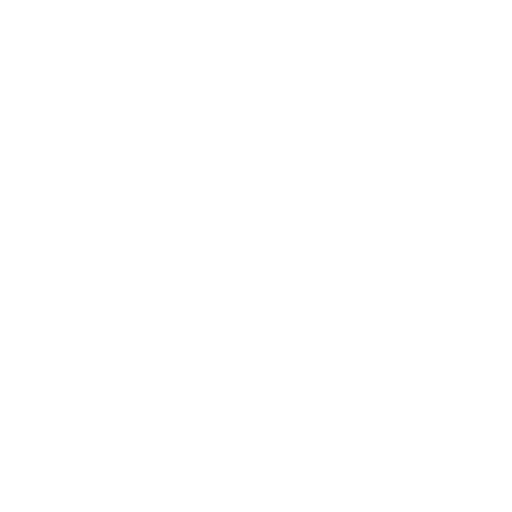
t = 0.00 s
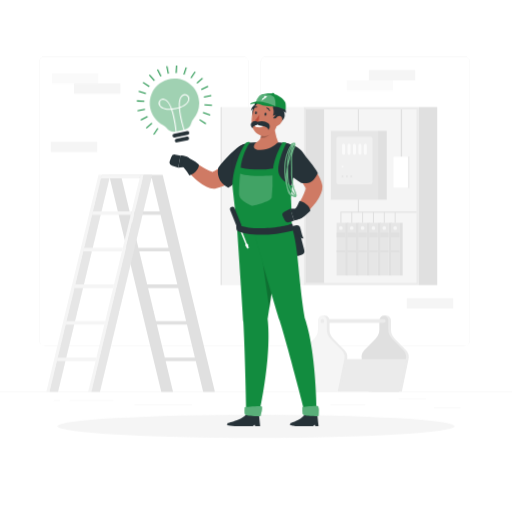
t = 1.00 s
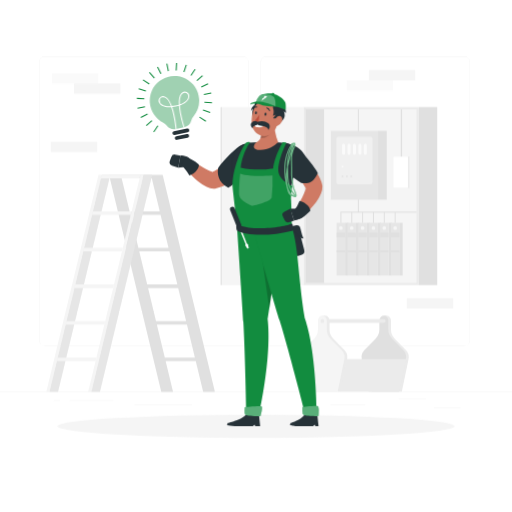
t = 1.19 s
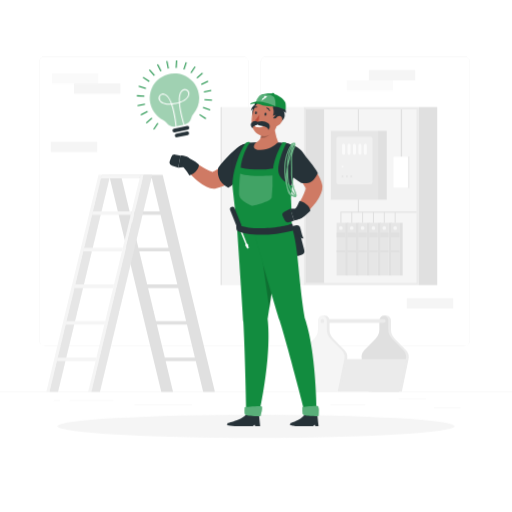
t = 1.38 s
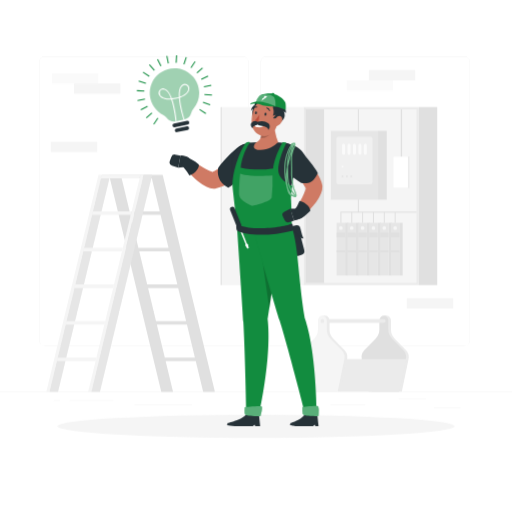
t = 1.75 s
t = 2.13 s: frame unchanged from t = 1.38 s, image omitted

The animated SVG that drew these frames (rendered in a browser with its animation timeline set to each time). Animation: 5 CSS @keyframes rules; one cycle of 2.50 s, repeats indefinitely.

<svg class="animated" id="freepik_stories-electrician" xmlns="http://www.w3.org/2000/svg" viewBox="0 0 500 500" version="1.1" xmlns:xlink="http://www.w3.org/1999/xlink" xmlns:svgjs="http://svgjs.com/svgjs"><style>svg#freepik_stories-electrician:not(.animated) .animable {opacity: 0;}svg#freepik_stories-electrician.animated #freepik--background-complete--inject-1 {animation: 1s 1 forwards cubic-bezier(.36,-0.01,.5,1.38) slideLeft;animation-delay: 0s;}svg#freepik_stories-electrician.animated #freepik--Shadow--inject-1 {animation: 1s 1 forwards cubic-bezier(.36,-0.01,.5,1.38) fadeIn;animation-delay: 0s;}svg#freepik_stories-electrician.animated #freepik--Character--inject-1 {animation: 1s 1 forwards cubic-bezier(.36,-0.01,.5,1.38) slideDown;animation-delay: 0s;}svg#freepik_stories-electrician.animated #freepik--Bulb--inject-1 {animation: 1s 1 forwards ease-in slideUp,1.5s Infinite  linear floating;animation-delay: 0s,1s;}            @keyframes slideLeft {                0% {                    opacity: 0;                    transform: translateX(-30px);                }                100% {                    opacity: 1;                    transform: translateX(0);                }            }                    @keyframes fadeIn {                0% {                    opacity: 0;                }                100% {                    opacity: 1;                }            }                    @keyframes slideDown {                0% {                    opacity: 0;                    transform: translateY(-30px);                }                100% {                    opacity: 1;                    transform: translateY(0);                }            }                    @keyframes slideUp {                0% {                    opacity: 0;                    transform: translateY(30px);                }                100% {                    opacity: 1;                    transform: inherit;                }            }                    @keyframes floating {                0% {                    opacity: 1;                    transform: translateY(0px);                }                50% {                    transform: translateY(-10px);                }                100% {                    opacity: 1;                    transform: translateY(0px);                }            }        </style><g id="freepik--background-complete--inject-1" style="transform-origin: 250px 226.87px 0px;" class="animable animator-active"><rect y="382.4" width="500" height="0.25" style="fill: rgb(235, 235, 235); transform-origin: 250px 382.525px 0px;" id="elad11ytdgq0l" class="animable"></rect><rect x="423.67" y="398.49" width="26.23" height="0.25" style="fill: rgb(235, 235, 235); transform-origin: 436.785px 398.615px 0px;" id="elyqblhp504g" class="animable"></rect><rect x="322.53" y="395.24" width="34.23" height="0.25" style="fill: rgb(235, 235, 235); transform-origin: 339.645px 395.365px 0px;" id="el67i6o7klc34" class="animable"></rect><rect x="389.33" y="389.21" width="26.44" height="0.25" style="fill: rgb(235, 235, 235); transform-origin: 402.55px 389.335px 0px;" id="eli2w15tl9g9a" class="animable"></rect><rect x="67.7" y="390.89" width="43.19" height="0.25" style="fill: rgb(235, 235, 235); transform-origin: 89.295px 391.015px 0px;" id="elhpcyheuylid" class="animable"></rect><rect x="52.46" y="390.89" width="6.33" height="0.25" style="fill: rgb(235, 235, 235); transform-origin: 55.625px 391.015px 0px;" id="elat8uevzpsv" class="animable"></rect><rect x="131.47" y="395.11" width="56.2" height="0.25" style="fill: rgb(235, 235, 235); transform-origin: 159.57px 395.235px 0px;" id="elzipykf6lol" class="animable"></rect><path d="M237,337.8H43.91a5.71,5.71,0,0,1-5.7-5.71V60.66A5.71,5.71,0,0,1,43.91,55H237a5.71,5.71,0,0,1,5.71,5.71V332.09A5.71,5.71,0,0,1,237,337.8ZM43.91,55.2a5.46,5.46,0,0,0-5.45,5.46V332.09a5.46,5.46,0,0,0,5.45,5.46H237a5.47,5.47,0,0,0,5.46-5.46V60.66A5.47,5.47,0,0,0,237,55.2Z" style="fill: rgb(235, 235, 235); transform-origin: 140.46px 196.4px 0px;" id="elgkg1v9ost3w" class="animable"></path><path d="M453.31,337.8H260.21a5.72,5.72,0,0,1-5.71-5.71V60.66A5.72,5.72,0,0,1,260.21,55h193.1A5.71,5.71,0,0,1,459,60.66V332.09A5.71,5.71,0,0,1,453.31,337.8ZM260.21,55.2a5.47,5.47,0,0,0-5.46,5.46V332.09a5.47,5.47,0,0,0,5.46,5.46h193.1a5.47,5.47,0,0,0,5.46-5.46V60.66a5.47,5.47,0,0,0-5.46-5.46Z" style="fill: rgb(235, 235, 235); transform-origin: 356.75px 196.4px 0px;" id="elcbk4w1uausf" class="animable"></path><rect x="296.24" y="104.53" width="112.6" height="173.85" style="fill: rgb(235, 235, 235); transform-origin: 352.54px 191.455px 0px;" id="elzp19fc8t1vk" class="animable"></rect><g id="el0bvkv0eyt55l"><rect x="216.76" y="104.53" width="79.49" height="173.85" style="fill: rgb(245, 245, 245); transform-origin: 256.505px 191.455px 0px; transform: rotate(180deg);" class="animable" id="eln2u7985nek"></rect></g><rect x="215.34" y="104.53" width="1.42" height="173.85" style="fill: rgb(230, 230, 230); transform-origin: 216.05px 191.455px 0px;" id="elrvvkzmyvgn" class="animable"></rect><g id="el9qrufmnt807"><rect x="267.74" y="137.28" width="169.61" height="108.36" style="fill: rgb(245, 245, 245); transform-origin: 352.545px 191.46px 0px; transform: rotate(90deg);" class="animable" id="elgu7s55wf6u"></rect></g><polygon points="406.73 207.63 349.47 207.63 349.47 106.66 350.47 106.66 350.47 206.63 406.73 206.63 406.73 207.63" style="fill: rgb(224, 224, 224); transform-origin: 378.1px 157.145px 0px;" id="elimh09gu4px9" class="animable"></polygon><g id="elslq200g7sh"><rect x="408.84" y="104.53" width="18.16" height="173.85" style="fill: rgb(224, 224, 224); transform-origin: 417.92px 191.455px 0px; transform: rotate(180deg);" class="animable" id="els809yljb17m"></rect></g><g id="elpuic8rspfkm"><rect x="298.36" y="106.66" width="18.16" height="169.61" style="fill: rgb(224, 224, 224); transform-origin: 307.44px 191.465px 0px; transform: rotate(180deg);" class="animable" id="eln42ajuismfb"></rect></g><rect x="323.06" y="127.8" width="46.17" height="67.13" style="fill: rgb(230, 230, 230); transform-origin: 346.145px 161.365px 0px;" id="elkbpr13zs3y" class="animable"></rect><rect x="328.47" y="133.33" width="35.33" height="46.65" rx="2.01" style="fill: rgb(240, 240, 240); transform-origin: 346.135px 156.655px 0px;" id="eldzum2s0eawp" class="animable"></rect><g id="elr1vld0dkoh"><rect x="369.23" y="127.8" width="8.48" height="67.13" style="fill: rgb(224, 224, 224); transform-origin: 373.47px 161.365px 0px; transform: rotate(180deg);" class="animable" id="eljb5hogyr23s"></rect></g><path d="M346.14,151.17h0a1.47,1.47,0,0,1-1.47-1.47v-8.08a1.48,1.48,0,0,1,1.47-1.48h0a1.48,1.48,0,0,1,1.47,1.48v8.08A1.47,1.47,0,0,1,346.14,151.17Z" style="fill: rgb(250, 250, 250); transform-origin: 346.14px 145.655px 0px;" id="elz3luagy9ald" class="animable"></path><path d="M340.84,151.17h0a1.47,1.47,0,0,1-1.47-1.47v-8.08a1.48,1.48,0,0,1,1.47-1.48h0a1.48,1.48,0,0,1,1.47,1.48v8.08A1.47,1.47,0,0,1,340.84,151.17Z" style="fill: rgb(250, 250, 250); transform-origin: 340.84px 145.655px 0px;" id="el65dsib6wlzg" class="animable"></path><path d="M335.54,151.17h0a1.47,1.47,0,0,1-1.47-1.47v-8.08a1.48,1.48,0,0,1,1.47-1.48h0a1.48,1.48,0,0,1,1.47,1.48v8.08A1.47,1.47,0,0,1,335.54,151.17Z" style="fill: rgb(250, 250, 250); transform-origin: 335.54px 145.655px 0px;" id="elmy0hfo49bcb" class="animable"></path><path d="M351.44,151.17h0A1.47,1.47,0,0,1,350,149.7v-8.08a1.48,1.48,0,0,1,1.47-1.48h0a1.48,1.48,0,0,1,1.47,1.48v8.08A1.47,1.47,0,0,1,351.44,151.17Z" style="fill: rgb(250, 250, 250); transform-origin: 351.47px 145.655px 0px;" id="elxkc6cpdzo1r" class="animable"></path><path d="M356.74,151.17h0a1.47,1.47,0,0,1-1.47-1.47v-8.08a1.48,1.48,0,0,1,1.47-1.48h0a1.48,1.48,0,0,1,1.47,1.48v8.08A1.47,1.47,0,0,1,356.74,151.17Z" style="fill: rgb(250, 250, 250); transform-origin: 356.74px 145.655px 0px;" id="elembukyq7l6a" class="animable"></path><path d="M335.54,162.68a1,1,0,1,1-1-1A1,1,0,0,1,335.54,162.68Z" style="fill: rgb(250, 250, 250); transform-origin: 334.54px 162.68px 0px;" id="elyd160odqr5b" class="animable"></path><path d="M335.54,172.22a1,1,0,1,1-1-1A1,1,0,0,1,335.54,172.22Z" style="fill: rgb(230, 230, 230); transform-origin: 334.54px 172.22px 0px;" id="elmw95vt09wxf" class="animable"></path><path d="M339.78,172.22a1,1,0,1,1-1-1A1,1,0,0,1,339.78,172.22Z" style="fill: rgb(230, 230, 230); transform-origin: 338.78px 172.22px 0px;" id="elv8r9sgqnyp" class="animable"></path><path d="M344,172.22a1,1,0,1,1-1-1A1,1,0,0,1,344,172.22Z" style="fill: rgb(230, 230, 230); transform-origin: 343px 172.22px 0px;" id="elhzvvqh12j0c" class="animable"></path><rect x="328.75" y="217.57" width="8.3" height="51.39" style="fill: rgb(230, 230, 230); transform-origin: 332.9px 243.265px 0px;" id="el4aci6yqzktj" class="animable"></rect><rect x="328.75" y="227.33" width="8.3" height="4.26" style="fill: rgb(224, 224, 224); transform-origin: 332.9px 229.46px 0px;" id="el3tvylla57hz" class="animable"></rect><rect x="328.75" y="244.49" width="8.3" height="1.81" style="fill: rgb(224, 224, 224); transform-origin: 332.9px 245.395px 0px;" id="eltzyyaoibd5q" class="animable"></rect><g id="elg4qlcuwut4e"><rect x="337.06" y="217.57" width="3.18" height="51.39" style="fill: rgb(224, 224, 224); transform-origin: 338.65px 243.265px 0px; transform: rotate(180deg);" class="animable" id="ele7c8p1puokt"></rect></g><path d="M334.71,222.67a1.81,1.81,0,1,1-1.8-1.8A1.81,1.81,0,0,1,334.71,222.67Z" style="fill: rgb(245, 245, 245); transform-origin: 332.9px 222.68px 0px;" id="el8av98d42fu3" class="animable"></path><rect x="339.35" y="217.57" width="8.3" height="51.39" style="fill: rgb(230, 230, 230); transform-origin: 343.5px 243.265px 0px;" id="elwl75e5aatn" class="animable"></rect><rect x="339.35" y="227.33" width="8.3" height="4.26" style="fill: rgb(224, 224, 224); transform-origin: 343.5px 229.46px 0px;" id="el0fi80fb3fxh8" class="animable"></rect><rect x="339.35" y="244.49" width="8.3" height="1.81" style="fill: rgb(224, 224, 224); transform-origin: 343.5px 245.395px 0px;" id="elmwop4omhawm" class="animable"></rect><g id="elwjty014rnz8"><rect x="347.66" y="217.57" width="3.18" height="51.39" style="fill: rgb(224, 224, 224); transform-origin: 349.25px 243.265px 0px; transform: rotate(180deg);" class="animable" id="el34hvxq2gcre"></rect></g><path d="M345.31,222.67a1.81,1.81,0,1,1-1.8-1.8A1.81,1.81,0,0,1,345.31,222.67Z" style="fill: rgb(245, 245, 245); transform-origin: 343.5px 222.68px 0px;" id="elp98f5sv8b7" class="animable"></path><rect x="349.96" y="217.57" width="8.3" height="51.39" style="fill: rgb(230, 230, 230); transform-origin: 354.11px 243.265px 0px;" id="elb126hpm2bxe" class="animable"></rect><rect x="349.96" y="227.33" width="8.3" height="4.26" style="fill: rgb(224, 224, 224); transform-origin: 354.11px 229.46px 0px;" id="el6j03bzuav1m" class="animable"></rect><rect x="349.96" y="244.49" width="8.3" height="1.81" style="fill: rgb(224, 224, 224); transform-origin: 354.11px 245.395px 0px;" id="ele5jqmr3o3j" class="animable"></rect><g id="eltkofiyszej"><rect x="358.26" y="217.57" width="3.18" height="51.39" style="fill: rgb(224, 224, 224); transform-origin: 359.85px 243.265px 0px; transform: rotate(180deg);" class="animable" id="elx5o79mw7goe"></rect></g><path d="M355.91,222.67a1.81,1.81,0,1,1-1.8-1.8A1.81,1.81,0,0,1,355.91,222.67Z" style="fill: rgb(245, 245, 245); transform-origin: 354.1px 222.68px 0px;" id="eli2kdaitovch" class="animable"></path><rect x="360.56" y="217.57" width="8.3" height="51.39" style="fill: rgb(230, 230, 230); transform-origin: 364.71px 243.265px 0px;" id="elee0nn7mmm7e" class="animable"></rect><rect x="360.56" y="227.33" width="8.3" height="4.26" style="fill: rgb(224, 224, 224); transform-origin: 364.71px 229.46px 0px;" id="elmine5mtzbem" class="animable"></rect><rect x="360.56" y="244.49" width="8.3" height="1.81" style="fill: rgb(224, 224, 224); transform-origin: 364.71px 245.395px 0px;" id="el0d1cyru26v3i" class="animable"></rect><g id="elcbtu0s7k3od"><rect x="368.86" y="217.57" width="3.18" height="51.39" style="fill: rgb(224, 224, 224); transform-origin: 370.45px 243.265px 0px; transform: rotate(180deg);" class="animable" id="elcvn4ucyhutk"></rect></g><path d="M366.51,222.67a1.81,1.81,0,1,1-1.8-1.8A1.81,1.81,0,0,1,366.51,222.67Z" style="fill: rgb(245, 245, 245); transform-origin: 364.7px 222.68px 0px;" id="elujw7fb2axwk" class="animable"></path><rect x="371.16" y="217.57" width="8.3" height="51.39" style="fill: rgb(230, 230, 230); transform-origin: 375.31px 243.265px 0px;" id="el7tko9sob6ep" class="animable"></rect><rect x="371.16" y="227.33" width="8.3" height="4.26" style="fill: rgb(224, 224, 224); transform-origin: 375.31px 229.46px 0px;" id="elh6uupagfnsc" class="animable"></rect><rect x="371.16" y="244.49" width="8.3" height="1.81" style="fill: rgb(224, 224, 224); transform-origin: 375.31px 245.395px 0px;" id="eltcsy8k3y8j" class="animable"></rect><g id="elu4pgsvn6v2"><rect x="379.46" y="217.57" width="3.18" height="51.39" style="fill: rgb(224, 224, 224); transform-origin: 381.05px 243.265px 0px; transform: rotate(180deg);" class="animable" id="elnwgoqn6t7ao"></rect></g><path d="M377.11,222.67a1.81,1.81,0,1,1-1.8-1.8A1.81,1.81,0,0,1,377.11,222.67Z" style="fill: rgb(245, 245, 245); transform-origin: 375.3px 222.68px 0px;" id="el5jvr3rdl0wu" class="animable"></path><rect x="381.76" y="217.57" width="8.3" height="51.39" style="fill: rgb(230, 230, 230); transform-origin: 385.91px 243.265px 0px;" id="ellyj6dmz5ut" class="animable"></rect><rect x="381.76" y="227.33" width="8.3" height="4.26" style="fill: rgb(224, 224, 224); transform-origin: 385.91px 229.46px 0px;" id="el3nynwadvxes" class="animable"></rect><rect x="381.76" y="244.49" width="8.3" height="1.81" style="fill: rgb(224, 224, 224); transform-origin: 385.91px 245.395px 0px;" id="elnrxzp90fcv" class="animable"></rect><g id="elkpptth9u008"><rect x="390.06" y="217.57" width="3.18" height="51.39" style="fill: rgb(224, 224, 224); transform-origin: 391.65px 243.265px 0px; transform: rotate(180deg);" class="animable" id="elxto1v1jv9z"></rect></g><path d="M387.71,222.67a1.81,1.81,0,1,1-1.8-1.8A1.81,1.81,0,0,1,387.71,222.67Z" style="fill: rgb(245, 245, 245); transform-origin: 385.9px 222.68px 0px;" id="el6ywjlmgwux" class="animable"></path><polygon points="333.41 217.57 332.41 217.57 332.41 206.63 349.97 206.63 349.97 207.63 333.41 207.63 333.41 217.57" style="fill: rgb(224, 224, 224); transform-origin: 341.19px 212.1px 0px;" id="ell4vymr9jmqs" class="animable"></polygon><rect x="343.01" y="207.13" width="1" height="10.45" style="fill: rgb(224, 224, 224); transform-origin: 343.51px 212.355px 0px;" id="el4uwns6xr67c" class="animable"></rect><rect x="353.61" y="207.13" width="1" height="10.45" style="fill: rgb(224, 224, 224); transform-origin: 354.11px 212.355px 0px;" id="elp22ep6imodf" class="animable"></rect><rect x="364.21" y="207.13" width="1" height="10.45" style="fill: rgb(224, 224, 224); transform-origin: 364.71px 212.355px 0px;" id="elysxvkoz7uzi" class="animable"></rect><rect x="374.81" y="207.13" width="1" height="10.45" style="fill: rgb(224, 224, 224); transform-origin: 375.31px 212.355px 0px;" id="elnlcsc30c9mh" class="animable"></rect><rect x="385.41" y="207.13" width="1" height="10.45" style="fill: rgb(224, 224, 224); transform-origin: 385.91px 212.355px 0px;" id="el4e8owv6cdm3" class="animable"></rect><rect x="384.1" y="152.83" width="15.81" height="30.62" style="fill: rgb(235, 235, 235); transform-origin: 392.005px 168.14px 0px;" id="elg4kg4rt8xfj" class="animable"></rect><rect x="384.1" y="152.83" width="14.27" height="30.62" style="fill: rgb(255, 255, 255); transform-origin: 391.235px 168.14px 0px;" id="elezwduml8e5j" class="animable"></rect><rect x="391.38" y="106.66" width="1.26" height="46.17" style="fill: rgb(224, 224, 224); transform-origin: 392.01px 129.745px 0px;" id="elgxriz834qb" class="animable"></rect><path d="M158.87,170.74H118l.83,3.45h29.41L156,206.42H126.56l.83,3.45H156.8l7.76,32.23H135.15l.7,2.87L118,170.74H106.49l51,211.91H169L144.15,279.44l.42,1.78H174l7.76,32.23H152.33l.83,3.45h29.41l7.76,32.23H160.92l.83,3.44h29.41l7.25,30.08h11.48Zm-15.13,107L136,245.54h29.41l7.76,32.23Z" style="fill: rgb(224, 224, 224); transform-origin: 158.19px 276.695px 0px;" id="eld3lqsj49sbf" class="animable"></path><polygon points="86.11 382.65 89.19 382.65 140.21 170.74 137.14 170.74 86.11 382.65" style="fill: rgb(245, 245, 245); transform-origin: 113.16px 276.695px 0px;" id="elaulauid6vtp" class="animable"></polygon><polygon points="97.6 382.65 89.19 382.65 140.21 170.74 148.62 170.74 97.6 382.65" style="fill: rgb(230, 230, 230); transform-origin: 118.905px 276.695px 0px;" id="el46fhazv8m5q" class="animable"></polygon><polygon points="45.22 382.65 48.3 382.65 99.32 170.74 96.24 170.74 45.22 382.65" style="fill: rgb(245, 245, 245); transform-origin: 72.27px 276.695px 0px;" id="el9m2qlg9cmor" class="animable"></polygon><polygon points="56.7 382.65 48.3 382.65 99.32 170.74 107.73 170.74 56.7 382.65" style="fill: rgb(230, 230, 230); transform-origin: 78.015px 276.695px 0px;" id="elht890ej6j4w" class="animable"></polygon><polygon points="98.49 174.19 136.31 174.19 137.14 170.74 99.32 170.74 98.49 174.19" style="fill: rgb(245, 245, 245); transform-origin: 117.815px 172.465px 0px;" id="eljzg2yrjaxv" class="animable"></polygon><polygon points="89.9 209.87 127.72 209.87 128.55 206.42 90.73 206.42 89.9 209.87" style="fill: rgb(245, 245, 245); transform-origin: 109.225px 208.145px 0px;" id="elm4c82ii9x5f" class="animable"></polygon><polygon points="81.31 245.54 119.13 245.54 119.96 242.09 82.14 242.09 81.31 245.54" style="fill: rgb(245, 245, 245); transform-origin: 100.635px 243.815px 0px;" id="elng63k2hnxvk" class="animable"></polygon><polygon points="72.72 281.22 110.54 281.22 111.37 277.77 73.55 277.77 72.72 281.22" style="fill: rgb(245, 245, 245); transform-origin: 92.045px 279.495px 0px;" id="el3ycteohwrlh" class="animable"></polygon><polygon points="64.13 316.9 101.95 316.9 102.78 313.45 64.96 313.45 64.13 316.9" style="fill: rgb(245, 245, 245); transform-origin: 83.455px 315.175px 0px;" id="eli7yej4wglv" class="animable"></polygon><polygon points="55.54 352.57 93.36 352.57 94.19 349.13 56.37 349.13 55.54 352.57" style="fill: rgb(245, 245, 245); transform-origin: 74.865px 350.85px 0px;" id="elsbi6ipg7jw" class="animable"></polygon><path d="M381.82,321.49v-8.85a4.36,4.36,0,0,0-4.36-4.36h0a4.36,4.36,0,0,0-4.35,4.36v8.85a13.39,13.39,0,0,1-3.79,9.33l-10.83,11.12a9.75,9.75,0,0,0-2.56,8.76l6.52,31.7h30L399,350.7a9.75,9.75,0,0,0-2.56-8.76l-10.83-11.12A13.39,13.39,0,0,1,381.82,321.49Z" style="fill: rgb(235, 235, 235); transform-origin: 377.465px 345.34px 0px;" id="elu1zsqbdari" class="animable"></path><rect x="374.83" y="308.28" width="2.64" height="3.35" style="fill: rgb(235, 235, 235); transform-origin: 376.15px 309.955px 0px;" id="el4vjzamgwqlq" class="animable"></rect><path d="M379.18,321.49v-8.85a4.36,4.36,0,0,0-4.35-4.36h0a4.36,4.36,0,0,0-4.36,4.36v8.85a13.39,13.39,0,0,1-3.79,9.33l-10.82,11.12a9.72,9.72,0,0,0-2.57,8.76l6.53,31.7h30l6.52-31.7a9.75,9.75,0,0,0-2.56-8.76L383,330.82A13.36,13.36,0,0,1,379.18,321.49Z" style="fill: rgb(224, 224, 224); transform-origin: 374.815px 345.34px 0px;" id="el288ymv66hnn" class="animable"></path><path d="M374.83,311.64h-60v3.59h60a1.8,1.8,0,0,0,0-3.59Z" style="fill: rgb(235, 235, 235); transform-origin: 345.663px 313.435px 0px;" id="elee377yr0039" class="animable"></path><path d="M321.81,321.49v-8.85a4.36,4.36,0,0,0-4.35-4.36h0a4.36,4.36,0,0,0-4.36,4.36v8.85a13.39,13.39,0,0,1-3.79,9.33l-10.83,11.12a9.75,9.75,0,0,0-2.56,8.76l6.52,31.7h30L339,350.7a9.75,9.75,0,0,0-2.56-8.76L325.6,330.82A13.39,13.39,0,0,1,321.81,321.49Z" style="fill: rgb(235, 235, 235); transform-origin: 317.46px 345.34px 0px;" id="eldg31zq6qzhi" class="animable"></path><rect x="314.82" y="308.28" width="2.64" height="3.35" style="fill: rgb(235, 235, 235); transform-origin: 316.14px 309.955px 0px;" id="ele7exfxdx3f" class="animable"></rect><path d="M319.17,321.49v-8.85a4.36,4.36,0,0,0-4.35-4.36h0a4.35,4.35,0,0,0-4.35,4.36v8.85a13.4,13.4,0,0,1-3.8,9.33l-10.82,11.12a9.72,9.72,0,0,0-2.56,8.76l6.52,31.7h30l6.52-31.7a9.72,9.72,0,0,0-2.56-8.76L323,330.82A13.4,13.4,0,0,1,319.17,321.49Z" style="fill: rgb(245, 245, 245); transform-origin: 314.81px 345.34px 0px;" id="el74sq4uokmg6" class="animable"></path><path d="M316.62,313.43a1.8,1.8,0,1,1-1.8-1.79A1.81,1.81,0,0,1,316.62,313.43Z" style="fill: rgb(235, 235, 235); transform-origin: 314.82px 313.44px 0px;" id="el9f737iewy0k" class="animable"></path><polygon points="396.94 350.7 338.53 350.7 331.89 382.4 390.3 382.4 396.94 350.7" style="fill: rgb(235, 235, 235); transform-origin: 364.415px 366.55px 0px;" id="el4mnlcs3po3c" class="animable"></polygon><rect x="50.67" y="71.52" width="45.33" height="10.01" style="fill: rgb(250, 250, 250); transform-origin: 73.335px 76.525px 0px;" id="eludyjr6no6he" class="animable"></rect><rect x="72.27" y="81.53" width="45.33" height="10.01" style="fill: rgb(245, 245, 245); transform-origin: 94.935px 86.535px 0px;" id="elgbeyfftq93w" class="animable"></rect><rect x="338.57" y="78.42" width="45.33" height="10.01" style="fill: rgb(250, 250, 250); transform-origin: 361.235px 83.425px 0px;" id="el9spqslxqnot" class="animable"></rect><rect x="360.18" y="68.41" width="45.33" height="10.01" style="fill: rgb(245, 245, 245); transform-origin: 382.845px 73.415px 0px;" id="elw3sn5ag2iy" class="animable"></rect><rect x="49.6" y="138.47" width="45.33" height="10.01" style="fill: rgb(245, 245, 245); transform-origin: 72.265px 143.475px 0px;" id="ellkhlbn52u2" class="animable"></rect><rect x="397.28" y="291.24" width="45.33" height="10.01" style="fill: rgb(245, 245, 245); transform-origin: 419.945px 296.245px 0px;" id="elmqf5rqm4fol" class="animable"></rect></g><g id="freepik--Shadow--inject-1" style="transform-origin: 250px 416.24px 0px;" class="animable"><ellipse id="freepik--path--inject-1" cx="250" cy="416.24" rx="193.89" ry="11.32" style="fill: rgb(245, 245, 245); transform-origin: 250px 416.24px 0px;" class="animable"></ellipse></g><g id="freepik--Character--inject-1" style="transform-origin: 240.256px 253.44px 0px;" class="animable"><path d="M245.21,162.28c-1.27,1.23-2.41,2.27-3.64,3.35s-2.46,2.11-3.71,3.14c-2.52,2-5.09,4-7.83,5.9a81.93,81.93,0,0,1-8.7,5.34,48.08,48.08,0,0,1-5,2.34,29.19,29.19,0,0,1-6.38,1.75l-.51.08a5.3,5.3,0,0,1-1.05,0,18.2,18.2,0,0,1-6.44-1.66,32.2,32.2,0,0,1-4.4-2.44,55.79,55.79,0,0,1-6.94-5.46c-2.08-1.92-4-3.9-5.85-6a75.58,75.58,0,0,1-5.2-6.48,4.54,4.54,0,0,1,6.12-6.45l.12.08,6.46,4.07c2.15,1.34,4.29,2.66,6.42,3.86a60.54,60.54,0,0,0,6.19,3.16,15,15,0,0,0,2.69.94c.75.18,1.39.2,1.18.09l-1.55.12a18.58,18.58,0,0,0,2.41-1.09c1-.54,2.11-1.17,3.21-1.88s2.23-1.49,3.35-2.32,2.27-1.65,3.4-2.53c2.26-1.77,4.54-3.6,6.78-5.49l3.36-2.85,3.27-2.82.16-.13a9,9,0,0,1,12.12,13.3Z" style="fill: rgb(207, 122, 100); transform-origin: 213.383px 165.456px 0px;" id="elhsh39n479hq" class="animable"></path><path d="M184,162.69l-10,1,2.19-11.89s9.19.17,9.89,5.07Z" style="fill: rgb(38, 50, 56); transform-origin: 180.04px 157.745px 0px;" id="elk40h5c7u0xa" class="animable"></path><path d="M165.82,157.18l1.47-4a3.49,3.49,0,0,1,3.93-2.24l5,.93L174,163.72l-6-2A3.5,3.5,0,0,1,165.82,157.18Z" style="fill: rgb(38, 50, 56); transform-origin: 170.911px 157.299px 0px;" id="elcrfelmclyjh" class="animable"></path><path d="M177.09,161.18c2.63,2.06,7,8.33,7.89,10.2,6.63-2.42,9.94-8.68,9.05-10.95-4.53-3.49-8.43-5.83-11.3-6.39C178.05,155,177.09,161.18,177.09,161.18Z" style="fill: rgb(38, 50, 56); transform-origin: 185.631px 162.71px 0px;" id="eld1efoy94mf" class="animable"></path><path d="M252.34,152.28c-1.47,4.92-4.69,11.81-9.6,14.65s-13.4,13.51-19.9,16.33c-10.39-5.32-10.94-14.74-9.71-19.6,6.29-8.34,17.78-20.56,23.76-22.18C242.09,140.07,246.58,148.22,252.34,152.28Z" style="fill: rgb(38, 50, 56); transform-origin: 232.501px 162.289px 0px;" id="elq1m7fhjt9es" class="animable"></path><path d="M251.18,113.39c3.41,1.41,5.44.87,5.44.87s-2-2.57-2-3.85a3.44,3.44,0,0,0,2.5,1.52c-1.56-5.49,1.84-7.67.73-9.81-2.1-4.06-9.83-4.1-9.14.28-3.2,1.69-3.79,5.73-3.79,5.73a6,6,0,0,1,2.13-2c-1.33,3.14-.67,7.59,1.63,10.93A2.68,2.68,0,0,0,251.18,113.39Z" style="fill: rgb(38, 50, 56); transform-origin: 251.499px 108.077px 0px;" id="el0sh6hxbxwse" class="animable"></path><g id="elqrru5diqgl"><rect x="283.82" y="222.84" width="11.11" height="27" rx="4" style="fill: rgb(38, 50, 56); transform-origin: 289.375px 236.34px 0px; transform: rotate(165.57deg);" class="animable" id="el51w88vhucr3"></rect></g><path d="M283.94,222.4c4.19-2.92,6.63-2.88,8.25-1.7s2,8.31,4.29,12.09C293.38,234.23,283.94,222.4,283.94,222.4Z" style="fill: rgb(38, 50, 56); transform-origin: 290.21px 226.43px 0px;" id="eld4peclvzj4q" class="animable"></path><path d="M278.61,139.64a169.36,169.36,0,0,0-35.06-.23,19.51,19.51,0,0,0-17.44,19.45c0,17.94,4.75,44.1,7.74,71.64,27.32,9.17,50.36-.46,50.36-.46.61-6.29.27-25-1.84-36,1.55-11.36,5.48-24.36,7.71-39.44A13.19,13.19,0,0,0,278.61,139.64Z" style="fill: rgb(38, 50, 56); transform-origin: 258.161px 186.536px 0px;" id="eli41xgfxixzs" class="animable"></path><path d="M268.05,117.92a47.53,47.53,0,0,0,3.65,20.94c-3.68,3.42-9.65,7.67-17.61,7.55s-6.64-4.18-4.51-6.95c5.7-2.88,6.07-7.1,4.67-9.65Z" style="fill: rgb(206, 122, 99); transform-origin: 259.826px 132.166px 0px;" id="el7kpanyrh50f" class="animable"></path><g id="eljgirvyn6rq"><path d="M268.05,117.92l-13.8,11.89a5.7,5.7,0,0,1,.14,5.15,11.26,11.26,0,0,0,7.82-2.56c3.55-2.85,4.83-6.3,5.83-11.19C268,120.17,268,119.08,268.05,117.92Z" style="opacity: 0.2; transform-origin: 261.15px 126.449px 0px;" class="animable" id="eln8qgph75ht"></path></g><path d="M272.52,112c-1.56,8.92-2,14.23-7.09,18.29-7.61,6.1-18.25.64-19.38-8.6-1-8.31,1.71-21.51,10.92-24A12.48,12.48,0,0,1,272.52,112Z" style="fill: rgb(206, 122, 99); transform-origin: 259.291px 115.061px 0px;" id="el2g5yyiulcwu" class="animable"></path><path d="M272.26,115.05c-3.54,1-5.5.28-5.5.28s2.25-2.34,2.44-3.61a3.46,3.46,0,0,1-2.65,1.24c2.14-5.29-1-7.83.34-9.83,2.52-3.81,11.36-2.35,10.19,1.93a5.07,5.07,0,0,1,2,5.44,4.61,4.61,0,0,0-1.77-1.78c1,3.27,1.85,6-2.94,10.22A2.68,2.68,0,0,1,272.26,115.05Z" style="fill: rgb(38, 50, 56); transform-origin: 272.895px 109.935px 0px;" id="el3op1ymqjr8d" class="animable"></path><path d="M248.39,121.16a66.47,66.47,0,0,1,10.61-.25c-1,2-2.81,3.53-6.81,3.39S248.39,121.16,248.39,121.16Z" style="fill: rgb(255, 255, 255); transform-origin: 253.694px 122.557px 0px;" id="elgavvvmir26k" class="animable"></path><path d="M251.47,118.92c-.06,3-.12,3.85,4.5,4,3.25.13,6.49,2.27,6,4.19,1.42-1.45,2.52-4.64-.12-6.76C258.94,118.05,255.64,117.8,251.47,118.92Z" style="fill: rgb(38, 50, 56); transform-origin: 257.455px 122.692px 0px;" id="elea3xketbfi" class="animable"></path><path d="M252.41,118.93c-.11,2.95-1.41,3.29-3.33,3.68s-2.27,1.35-2.08,2.75c-1.69-1-2.76-3.83-1.68-5.16A5.48,5.48,0,0,1,252.41,118.93Z" style="fill: rgb(38, 50, 56); transform-origin: 248.647px 121.755px 0px;" id="elvr3blnkuqaf" class="animable"></path><path d="M275.22,118.89a8.23,8.23,0,0,1-4.44,4.13c-2.48.89-3.66-1.55-2.93-4.22.67-2.41,2.75-5.77,5.22-5.5S276.39,116.48,275.22,118.89Z" style="fill: rgb(206, 122, 99); transform-origin: 271.687px 118.246px 0px;" id="elup0rykngja" class="animable"></path><path d="M260.21,111.66c-.11.77-.61,1.32-1.11,1.24s-.81-.76-.69-1.53.61-1.31,1.11-1.23S260.33,110.9,260.21,111.66Z" style="fill: rgb(38, 50, 56); transform-origin: 259.31px 111.52px 0px;" id="el6jehy67tyrh" class="animable"></path><path d="M250.91,110.32c-.12.76-.62,1.31-1.12,1.23s-.81-.76-.69-1.52.61-1.32,1.11-1.24S251,109.55,250.91,110.32Z" style="fill: rgb(38, 50, 56); transform-origin: 250px 110.17px 0px;" id="elx3mj2yo77p" class="animable"></path><path d="M253.51,111.72s-2.41,4.12-4.64,5.94c1.16,1.47,3.54,1.27,3.54,1.27Z" style="fill: rgb(186, 77, 60); transform-origin: 251.19px 115.33px 0px;" id="elikweusvrork" class="animable"></path><path d="M263.23,108.45a.37.37,0,0,0,.23,0,.45.45,0,0,0,.27-.57,4.55,4.55,0,0,0-3-2.93.45.45,0,0,0-.55.33.46.46,0,0,0,.33.55h0a3.65,3.65,0,0,1,2.32,2.34A.45.45,0,0,0,263.23,108.45Z" style="fill: rgb(38, 50, 56); transform-origin: 261.961px 106.702px 0px;" id="elcu93ufgavah" class="animable"></path><path d="M247.44,106.23a.45.45,0,0,0,.41-.13,3.59,3.59,0,0,1,3.06-1.14.44.44,0,0,0,.53-.35.46.46,0,0,0-.36-.54,4.48,4.48,0,0,0-3.88,1.4.46.46,0,0,0,0,.64A.57.57,0,0,0,247.44,106.23Z" style="fill: rgb(38, 50, 56); transform-origin: 249.26px 105.135px 0px;" id="elcgqm53hnvtu" class="animable"></path><path d="M261.36,311.5c7.32-40.84,10.37-90.09,10.37-90.09l-40.3-.61s4.64,66.37,6.25,94.17c1.67,28.91,2.84,84.53,2.84,84.53H254S265.42,347.24,261.36,311.5Z" style="fill: #128C3F; transform-origin: 251.58px 310.15px 0px;" id="elrbarci8dpz" class="animable"></path><g id="ele0pnv15fvwu"><path d="M253.45,232.54s5.3,39.64,9.64,68.71c3.86-24.43,6.31-50.1,7.58-65.54Z" style="opacity: 0.2; transform-origin: 262.06px 266.895px 0px;" class="animable" id="elydabd4tgjr8"></path></g><path d="M222.45,413.15s18.07-4.23,18.86-10.4l11.52,1.5,1.26,12h-4.76l-.75-1.49-1.6,1.49c-16.16,0-22.15-.17-25.14-1.17A1.9,1.9,0,0,1,222.45,413.15Z" style="fill: rgb(38, 50, 56); transform-origin: 237.934px 409.5px 0px;" id="elpv0wkmc7bxb" class="animable"></path><path d="M254.46,406.42c-4.32.25-13-.38-14.64-1.21s-.69-7.54-.69-7.54,15.11-1.5,16.44-.67S254.46,406.42,254.46,406.42Z" style="fill: #128C3F; transform-origin: 247.412px 401.613px 0px;" id="elw8gpnadtp9n" class="animable"></path><g id="elevp5kszunz4"><path d="M254.46,406.42c-4.32.25-13-.38-14.64-1.21s-.69-7.54-.69-7.54,15.11-1.5,16.44-.67S254.46,406.42,254.46,406.42Z" style="fill: rgb(255, 255, 255); opacity: 0.3; transform-origin: 247.412px 401.613px 0px;" class="animable" id="elenxipjgbl5s"></path></g><path d="M297.57,310.35c-6.65-41.07-5.92-68.52-12.57-88.76l-38.59-.53s18.41,65.17,26.81,92.3,23.65,86.14,23.65,86.14h12.34S308.71,342.12,297.57,310.35Z" style="fill: #128C3F; transform-origin: 277.81px 310.28px 0px;" id="el7h69vsz4icu" class="animable"></path><path d="M283.89,413.15s13.63-4.23,14.42-10.4l11.52,1.5,1.26,12h-3l-.75-1.49-1.6,1.49c-16.16,0-19.49-.17-22.48-1.17A1.9,1.9,0,0,1,283.89,413.15Z" style="fill: rgb(38, 50, 56); transform-origin: 297.146px 409.5px 0px;" id="elrh21co66rip" class="animable"></path><path d="M311.09,406.13c-2.66.54-12.7-.09-14.51-.92s-1.23-7.88-1.23-7.88,13.66-1.62,15.12-.79S311.09,406.13,311.09,406.13Z" style="fill: #128C3F; transform-origin: 303.296px 401.317px 0px;" id="elxvqcdfzbpsd" class="animable"></path><g id="el7pskt6fzc37"><path d="M311.09,406.13c-2.66.54-12.7-.09-14.51-.92s-1.23-7.88-1.23-7.88,13.66-1.62,15.12-.79S311.09,406.13,311.09,406.13Z" style="fill: rgb(255, 255, 255); opacity: 0.3; transform-origin: 303.296px 401.317px 0px;" class="animable" id="elfrljxqxf4tw"></path></g><path d="M231.43,220.8c-.39-4.52-4.23-36.59-4.38-39.53.19-16,8.23-36.33,13.5-42.16a5.55,5.55,0,0,1,3.84-.22s-7.28,9.28-9.28,24.72c13.39,3.22,27.84,1.61,31.62.83,1.32-10.77,8-23.77,9.46-25.62a9.29,9.29,0,0,1,3.59.51s-7.26,14.52-8,25.67,13.71,16.56,13.71,16.56-1.55,9.66-1.22,14,.78,26,.78,26S250.2,227.26,231.43,220.8Z" style="fill: #128C3F; transform-origin: 256.27px 181.265px 0px;" id="elk3mef2pw6e8" class="animable"></path><polygon points="241.07 237.7 234.3 220.71 233.64 220.97 232.97 221.24 239.75 238.23 239.57 239.73 241.59 242.88 242.26 242.61 242.94 242.34 242.23 238.67 241.07 237.7" style="fill: rgb(255, 255, 255); transform-origin: 237.955px 231.795px 0px;" id="el2z7ppawh1rt" class="animable"></polygon><path d="M234.15,222.27h0a2.4,2.4,0,0,1-3.1-1.34l-6.24-15.65a2.4,2.4,0,0,1,1.34-3.11h0a2.4,2.4,0,0,1,3.1,1.34l6.24,15.65A2.4,2.4,0,0,1,234.15,222.27Z" style="fill: rgb(38, 50, 56); transform-origin: 230.15px 212.22px 0px;" id="elvm8hq8ifx8m" class="animable"></path><path d="M231.21,218.61c-.66.67-.77,5,.56,7,8.91,4.59,32.4,5.26,54.31-.41.53-2.57.32-6-1.16-7.07-3,2.56-26.21,6.23-42.09,4.17A31.22,31.22,0,0,1,231.21,218.61Z" style="fill: rgb(38, 50, 56); transform-origin: 258.539px 223.692px 0px;" id="elpw3ue7prdhp" class="animable"></path><g id="eliqrh83jq2kl"><path d="M234.55,169.5s8.34,3.42,31.59,1.75a143.29,143.29,0,0,1-.75,21.5c-.67,4.25-19,8.33-19,8.33s-11.69-4.5-12.61-9.75S234.55,169.5,234.55,169.5Z" style="fill: rgb(255, 255, 255); opacity: 0.2; transform-origin: 249.881px 185.29px 0px;" class="animable" id="el1v80gllk5sw"></path></g><path d="M279.05,107.41c-8.36-3.25-19.38-6.77-29.19-6.56a11.72,11.72,0,0,1,3.43-7.23c2-1.62,8.66-3,13.85-1.87,4.11.92,9.13,4,11.37,7.93C279.48,101.38,279.05,107.41,279.05,107.41Z" style="fill: #128C3F; transform-origin: 264.502px 99.3738px 0px;" id="el7vl7i6zhoms" class="animable"></path><g id="el8lcyhzee7yp"><path d="M267.77,94.83c-3.92-3.6-12.51-2.83-14.48-1.21a11.72,11.72,0,0,0-3.43,7.23c6.23-.13,12.94,1.24,19.15,3.09C269.11,100.62,269.29,98.15,267.77,94.83Z" style="fill: rgb(255, 255, 255); opacity: 0.3; transform-origin: 259.467px 98.102px 0px;" class="animable" id="elfpni2aowu7e"></path></g><path d="M270.67,104.44c-5.91-.52-12.32-.81-15.12-2s-9.66-1.67-11-.21c-.62-1.13,2.53-3.18,9-2.84S270.67,104.44,270.67,104.44Z" style="fill: #128C3F; transform-origin: 257.572px 101.896px 0px;" id="el4zxzbhodu1l" class="animable"></path><polygon points="261.02 93.96 258.36 93.74 257.26 95.93 256.49 95.86 255.46 98.66 258.41 96.04 258.95 96.08 261.02 93.96" style="fill: rgb(255, 255, 255); transform-origin: 258.24px 96.2px 0px;" id="elecpx88on0qb" class="animable"></polygon><path d="M268,91.87c-.1.5-.78.78-1.5.63s-1.21-.7-1.1-1.2.78-.78,1.5-.63S268.14,91.36,268,91.87Z" style="fill: #128C3F; transform-origin: 266.704px 91.585px 0px;" id="elk89uwxpeav" class="animable"></path><path d="M291,146.62c1.3,1.21,2.41,2.28,3.55,3.46s2.24,2.34,3.34,3.53c2.17,2.41,4.3,4.87,6.31,7.5a81.77,81.77,0,0,1,5.81,8.4,48.82,48.82,0,0,1,2.61,4.9,28.66,28.66,0,0,1,2.09,6.28l.11.5a4.67,4.67,0,0,1,.09,1,18.07,18.07,0,0,1-1.3,6.53,33.41,33.41,0,0,1-2.2,4.52,54.78,54.78,0,0,1-5.08,7.23,83.12,83.12,0,0,1-5.63,6.17,78.66,78.66,0,0,1-6.19,5.54,4.53,4.53,0,0,1-6.77-5.76l.07-.12,3.72-6.68c1.22-2.22,2.42-4.42,3.5-6.61a59.89,59.89,0,0,0,2.82-6.36,15.79,15.79,0,0,0,.8-2.74c.14-.76.12-1.39,0-1.18l.2,1.54a17.82,17.82,0,0,0-1.21-2.35c-.6-1-1.29-2-2.06-3.1s-1.61-2.14-2.49-3.22-1.78-2.18-2.72-3.26c-1.89-2.16-3.84-4.33-5.85-6.47l-3-3.2-3-3.11-.15-.15A9,9,0,0,1,291,146.62Z" style="fill: rgb(207, 122, 100); transform-origin: 295.467px 178.755px 0px;" id="elsg6crhgida" class="animable"></path><path d="M293.67,203.71l-10.08.14,3.55,11.56s9.12-1.23,9.24-6.18Z" style="fill: rgb(38, 50, 56); transform-origin: 289.985px 209.56px 0px;" id="el55c091vubjv" class="animable"></path><path d="M276.23,211.31l1.93,3.84a3.49,3.49,0,0,0,4.16,1.77l4.82-1.51-3.55-11.56-5.74,2.73A3.5,3.5,0,0,0,276.23,211.31Z" style="fill: rgb(38, 50, 56); transform-origin: 281.499px 210.464px 0px;" id="elu9pk8f6447h" class="animable"></path><path d="M287.36,205.28a28.28,28.28,0,0,0,5.19-9c6.89,1.52,11,7.28,10.42,9.65-4,4.06-7.58,6.9-10.34,7.83C288.71,211.72,287.36,205.28,287.36,205.28Z" style="fill: rgb(38, 50, 56); transform-origin: 295.192px 205.02px 0px;" id="elf7ej5ltvqd9" class="animable"></path><path d="M280.65,140.05c5,1.2,12.05,4,15.14,8.78s11.43,13.84,14.6,20.17c-4.75,10.66-11.34,10.54-16.25,9.58-8.67-5.83-19.84-13.07-20-19.25C274,153.94,276.91,146,280.65,140.05Z" style="fill: rgb(38, 50, 56); transform-origin: 292.263px 159.519px 0px;" id="el06oncfaz2qox" class="animable"></path><path d="M288.09,192.55a2.91,2.91,0,0,1-1.33-.39l-.56-.33a6.05,6.05,0,0,1-4.25-2.69,10.56,10.56,0,0,1-1.17-3c-2.43-9.16-3.39-16.71-3-23.75h0a48.12,48.12,0,0,1,.66-5.95,42.26,42.26,0,0,1,3-10.05,34,34,0,0,1,2.48-4.62l.19-.35c.49-.89,1-1.63,1.59-1.74a1.27,1.27,0,0,1,.64.05,1.72,1.72,0,0,1,.87-.46,1,1,0,0,1,.84.27,1.25,1.25,0,0,1,.38.76c.36,1.73-.4,3.32-1.13,4.87-.14.3-.29.6-.42.9-1.93,4.35-1.78,9.34-1.63,14.17,0,1.16.08,2.32.09,3.47,0,1,0,1.94,0,2.91,0,1.76-.05,3.59.06,5.37.13,2,.43,4.09.73,6.08a35,35,0,0,0,1.29,6.06c.23.68.51,1.36.78,2a18.1,18.1,0,0,1,1.36,4.24,2.07,2.07,0,0,1-.47,1.85A1.44,1.44,0,0,1,288.09,192.55Zm-1.53-1.68a4.82,4.82,0,0,0,.93,0,33,33,0,0,1-3.79-5.31c-2.68-4.91-3.11-10.7-3.31-15.74a.43.43,0,0,1,0,0,51.3,51.3,0,0,0,.06,7.84,24.44,24.44,0,0,0,1.73,7.82A12.33,12.33,0,0,0,286.56,190.87Zm-5.28-27.77c0,2.35,0,4.61.11,6.68.19,4.93.62,10.58,3.19,15.3a32.78,32.78,0,0,0,4,5.49.2.2,0,0,1,0-.07,16.87,16.87,0,0,0-1.29-4c-.28-.67-.57-1.37-.81-2.08a35.64,35.64,0,0,1-1.32-6.23c-.31-2-.62-4.09-.75-6.17-.11-1.82-.09-3.66-.06-5.45,0-1,0-1.92,0-2.88,0-1.14-.05-2.3-.08-3.45a48.77,48.77,0,0,1,.39-10.26l-.76,2.75C282.94,156.11,282,159.58,281.28,163.1Zm1.33,25.2.18.31a4.43,4.43,0,0,0,.76.91A14.57,14.57,0,0,1,282.61,188.3Zm2.1-46a35.39,35.39,0,0,0-2.37,4.44,41.31,41.31,0,0,0-2.95,9.81,46.41,46.41,0,0,0-.64,5.83h0a60.66,60.66,0,0,0,.51,11.27,52.91,52.91,0,0,1,.47-7.34c.15-1.12.34-2.23.55-3.33a65.5,65.5,0,0,1,.65-8.35A39.87,39.87,0,0,1,284.71,142.32Zm.9.44a38.89,38.89,0,0,0-3.69,12c-.12.81-.22,1.62-.3,2.42.42-1.61.86-3.19,1.29-4.77Zm1.36-2.29a2.94,2.94,0,0,1-.07,1.38l-1.26,4.54c.1-.26.2-.51.32-.77s.28-.61.43-.92c.66-1.4,1.34-2.84,1.06-4.24,0-.17-.07-.22-.09-.23S287.13,140.3,287,140.47Z" style="fill: #128C3F; transform-origin: 283.655px 165.906px 0px;" id="ellay0nrvs77m" class="animable"></path><g id="elggd7rdxemmt"><path d="M288.09,192.55a2.91,2.91,0,0,1-1.33-.39l-.56-.33a6.05,6.05,0,0,1-4.25-2.69,10.56,10.56,0,0,1-1.17-3c-2.43-9.16-3.39-16.71-3-23.75h0a48.12,48.12,0,0,1,.66-5.95,42.26,42.26,0,0,1,3-10.05,34,34,0,0,1,2.48-4.62l.19-.35c.49-.89,1-1.63,1.59-1.74a1.27,1.27,0,0,1,.64.05,1.72,1.72,0,0,1,.87-.46,1,1,0,0,1,.84.27,1.25,1.25,0,0,1,.38.76c.36,1.73-.4,3.32-1.13,4.87-.14.3-.29.6-.42.9-1.93,4.35-1.78,9.34-1.63,14.17,0,1.16.08,2.32.09,3.47,0,1,0,1.94,0,2.91,0,1.76-.05,3.59.06,5.37.13,2,.43,4.09.73,6.08a35,35,0,0,0,1.29,6.06c.23.68.51,1.36.78,2a18.1,18.1,0,0,1,1.36,4.24,2.07,2.07,0,0,1-.47,1.85A1.44,1.44,0,0,1,288.09,192.55Zm-1.53-1.68a4.82,4.82,0,0,0,.93,0,33,33,0,0,1-3.79-5.31c-2.68-4.91-3.11-10.7-3.31-15.74a.43.43,0,0,1,0,0,51.3,51.3,0,0,0,.06,7.84,24.44,24.44,0,0,0,1.73,7.82A12.33,12.33,0,0,0,286.56,190.87Zm-5.28-27.77c0,2.35,0,4.61.11,6.68.19,4.93.62,10.58,3.19,15.3a32.78,32.78,0,0,0,4,5.49.2.2,0,0,1,0-.07,16.87,16.87,0,0,0-1.29-4c-.28-.67-.57-1.37-.81-2.08a35.64,35.64,0,0,1-1.32-6.23c-.31-2-.62-4.09-.75-6.17-.11-1.82-.09-3.66-.06-5.45,0-1,0-1.92,0-2.88,0-1.14-.05-2.3-.08-3.45a48.77,48.77,0,0,1,.39-10.26l-.76,2.75C282.94,156.11,282,159.58,281.28,163.1Zm1.33,25.2.18.31a4.43,4.43,0,0,0,.76.91A14.57,14.57,0,0,1,282.61,188.3Zm2.1-46a35.39,35.39,0,0,0-2.37,4.44,41.31,41.31,0,0,0-2.95,9.81,46.41,46.41,0,0,0-.64,5.83h0a60.66,60.66,0,0,0,.51,11.27,52.91,52.91,0,0,1,.47-7.34c.15-1.12.34-2.23.55-3.33a65.5,65.5,0,0,1,.65-8.35A39.87,39.87,0,0,1,284.71,142.32Zm.9.44a38.89,38.89,0,0,0-3.69,12c-.12.81-.22,1.62-.3,2.42.42-1.61.86-3.19,1.29-4.77Zm1.36-2.29a2.94,2.94,0,0,1-.07,1.38l-1.26,4.54c.1-.26.2-.51.32-.77s.28-.61.43-.92c.66-1.4,1.34-2.84,1.06-4.24,0-.17-.07-.22-.09-.23S287.13,140.3,287,140.47Z" style="fill: rgb(255, 255, 255); opacity: 0.4; transform-origin: 283.655px 165.906px 0px;" class="animable" id="elde5bvljdqxk"></path></g></g><g id="freepik--Bulb--inject-1" style="transform-origin: 170.315px 101.507px 0px;" class="animable"><g id="elwwuqluxoar"><path d="M193.94,95.86a24.11,24.11,0,1,0-34.52,26.36,9.76,9.76,0,0,1,3.3,2.68h0a9.27,9.27,0,0,0,9.22,3.42l7.81-1.61a9.27,9.27,0,0,0,7.12-6.79h0a9.61,9.61,0,0,1,1.95-3.73A24.07,24.07,0,0,0,193.94,95.86Z" style="fill: #128C3F; opacity: 0.4; transform-origin: 170.325px 102.56px 0px;" class="animable" id="elient5bmnump"></path></g><path d="M183.36,131.56l-12.82,2.64a1.8,1.8,0,0,1-2.12-1.39h0a1.81,1.81,0,0,1,1.4-2.12L182.64,128a1.81,1.81,0,0,1,2.12,1.4h0A1.81,1.81,0,0,1,183.36,131.56Z" style="fill: rgb(38, 50, 56); transform-origin: 176.594px 131.101px 0px;" id="el937ppnmj0t" class="animable"></path><path d="M183.17,136.91,172.84,139a1.8,1.8,0,0,1-2.12-1.4h0a1.79,1.79,0,0,1,1.39-2.11l10.33-2.13a1.8,1.8,0,0,1,2.12,1.39h0A1.8,1.8,0,0,1,183.17,136.91Z" style="fill: rgb(38, 50, 56); transform-origin: 177.644px 136.18px 0px;" id="elgy1bbsdtalr" class="animable"></path><path d="M179.85,127.2a.5.5,0,0,1-.57-.33c-.24-.71-3.81-11.77-4.55-21.22a40,40,0,0,1-6.51,1.34c3.06,9,4.15,20.54,4.22,21.29a.5.5,0,0,1-.45.54.49.49,0,0,1-.54-.45c0-.18-1.16-12.27-4.24-21.27-7.89.65-10.68-2.35-11.56-3.84a4.7,4.7,0,0,1,.26-5.44,4.56,4.56,0,0,1,5.36-1c2.81,1.07,5,4.75,6.61,9.23q1.58-.17,3.42-.54c1.24-.26,2.36-.54,3.36-.85-.27-4.77.26-9,2.42-11.1a4.57,4.57,0,0,1,5.33-1.17,4.71,4.71,0,0,1,2.4,4.89c-.23,1.72-1.61,5.58-9.11,8.09.74,9.49,4.47,21,4.53,21.22a.51.51,0,0,1-.32.63ZM180,93a4.58,4.58,0,0,0-2.2,1.25c-1.89,1.84-2.38,5.67-2.14,10.06,7-2.43,8-6,8.19-7.19A3.7,3.7,0,0,0,182,93.26,3,3,0,0,0,180,93Zm-21.56,4.45a3,3,0,0,0-1.73,1,3.7,3.7,0,0,0-.18,4.28c.61,1,3,3.89,10.36,3.37-1.51-4.13-3.47-7.45-5.94-8.4A4.49,4.49,0,0,0,158.41,97.45Z" style="fill: rgb(255, 255, 255); transform-origin: 169.888px 110.404px 0px;" id="el7b2nmh3yztd" class="animable"></path><g id="elunxqyb9pl"><rect x="168.57" y="67.17" width="7.34" height="1" style="fill: #128C3F; transform-origin: 172.24px 67.67px 0px; transform: rotate(-86.61deg);" class="animable" id="eloxxnp4vz17c"></rect></g><g id="elswl2f3yvx8m"><rect x="177.05" y="68.78" width="7.34" height="1" style="fill: #128C3F; transform-origin: 180.72px 69.28px 0px; transform: rotate(-71.6deg);" class="animable" id="elgsu3z0e9hz"></rect></g><g id="elhi3k1qqptyo"><rect x="184.81" y="72.56" width="7.34" height="1" style="fill: #128C3F; transform-origin: 188.48px 73.06px 0px; transform: rotate(-56.67deg);" class="animable" id="elsp8uboi26fr"></rect></g><g id="eltm2xk7gli29"><rect x="148.47" y="127.79" width="7.34" height="1" style="fill: #128C3F; transform-origin: 152.14px 128.29px 0px; transform: rotate(-56.67deg);" class="animable" id="el5xwpdu3sw49"></rect></g><g id="elf5u5ek5s687"><rect x="191.35" y="78.19" width="7.34" height="1" style="fill: #128C3F; transform-origin: 195.02px 78.69px 0px; transform: rotate(-41.66deg);" class="animable" id="elczjimn61r8l"></rect></g><g id="elcu6isylk53k"><rect x="141.93" y="122.14" width="7.34" height="1" style="fill: #128C3F; transform-origin: 145.6px 122.64px 0px; transform: rotate(-41.66deg);" class="animable" id="elll8r6fc9cg"></rect></g><g id="elhmw3j0bum3"><rect x="196.19" y="85.34" width="7.35" height="1" style="fill: #128C3F; transform-origin: 199.865px 85.84px 0px; transform: rotate(-26.7deg);" class="animable" id="el5ztueiz227t"></rect></g><g id="el1n6hrr2vcov"><rect x="137.09" y="114.99" width="7.35" height="1" style="fill: #128C3F; transform-origin: 140.765px 115.49px 0px; transform: rotate(-26.7deg);" class="animable" id="elvjlvd2jx0pe"></rect></g><g id="elzisasrfs99a"><rect x="199.02" y="93.49" width="7.35" height="1" style="fill: #128C3F; transform-origin: 202.695px 93.99px 0px; transform: rotate(-11.65deg);" class="animable" id="elcgof3w8726v"></rect></g><g id="elmy1sk61ntu"><rect x="134.26" y="106.84" width="7.35" height="1" style="fill: #128C3F; transform-origin: 137.935px 107.34px 0px; transform: rotate(-11.65deg);" class="animable" id="elbnpcw6er3y9"></rect></g><g id="elchw9gzc98yh"><rect x="202.82" y="98.92" width="1" height="7.35" style="fill: #128C3F; transform-origin: 203.32px 102.595px 0px; transform: rotate(-86.64deg);" class="animable" id="elah5w06i3h27"></rect></g><g id="el7hl1aswo9y3"><rect x="136.81" y="95.06" width="1" height="7.35" style="fill: #128C3F; transform-origin: 137.31px 98.735px 0px; transform: rotate(-86.64deg);" class="animable" id="elz5iowgc603"></rect></g><g id="el2n3p1puz9t8"><rect x="201.19" y="107.4" width="1" height="7.34" style="fill: #128C3F; transform-origin: 201.69px 111.07px 0px; transform: rotate(-71.62deg);" class="animable" id="el6p7928z53mp"></rect></g><g id="elkrpn075rxj"><rect x="138.43" y="86.59" width="1" height="7.34" style="fill: #128C3F; transform-origin: 138.93px 90.26px 0px; transform: rotate(-71.62deg);" class="animable" id="elfjb4f7bfdp6"></rect></g><g id="el61qb3v1u6wb"><rect x="197.43" y="115.17" width="1" height="7.34" style="fill: #128C3F; transform-origin: 197.93px 118.84px 0px; transform: rotate(-56.6deg);" class="animable" id="elo3s8bvtcom"></rect></g><g id="el612t56vr5hr"><rect x="142.2" y="78.83" width="1" height="7.34" style="fill: #128C3F; transform-origin: 142.7px 82.5px 0px; transform: rotate(-56.6deg);" class="animable" id="elt73hxv9zde"></rect></g><g id="el9zp2le0f3wr"><rect x="147.84" y="72.29" width="1" height="7.34" style="fill: #128C3F; transform-origin: 148.34px 75.96px 0px; transform: rotate(-41.68deg);" class="animable" id="elfw92ioka8l"></rect></g><g id="elvieefnynzk9"><rect x="154.98" y="67.45" width="1" height="7.34" style="fill: #128C3F; transform-origin: 155.48px 71.12px 0px; transform: rotate(-26.68deg);" class="animable" id="el0epkmvhftnqe"></rect></g><g id="eliwjlxq9zns"><rect x="163.14" y="64.61" width="1" height="7.35" style="fill: #128C3F; transform-origin: 163.64px 68.285px 0px; transform: rotate(-11.65deg);" class="animable" id="elaeyok0hwdvw"></rect></g></g><defs>     <filter id="active" height="200%">         <feMorphology in="SourceAlpha" result="DILATED" operator="dilate" radius="2"></feMorphology>                <feFlood flood-color="#32DFEC" flood-opacity="1" result="PINK"></feFlood>        <feComposite in="PINK" in2="DILATED" operator="in" result="OUTLINE"></feComposite>        <feMerge>            <feMergeNode in="OUTLINE"></feMergeNode>            <feMergeNode in="SourceGraphic"></feMergeNode>        </feMerge>    </filter>    <filter id="hover" height="200%">        <feMorphology in="SourceAlpha" result="DILATED" operator="dilate" radius="2"></feMorphology>                <feFlood flood-color="#ff0000" flood-opacity="0.5" result="PINK"></feFlood>        <feComposite in="PINK" in2="DILATED" operator="in" result="OUTLINE"></feComposite>        <feMerge>            <feMergeNode in="OUTLINE"></feMergeNode>            <feMergeNode in="SourceGraphic"></feMergeNode>        </feMerge>            <feColorMatrix type="matrix" values="0   0   0   0   0                0   1   0   0   0                0   0   0   0   0                0   0   0   1   0 "></feColorMatrix>    </filter></defs></svg>